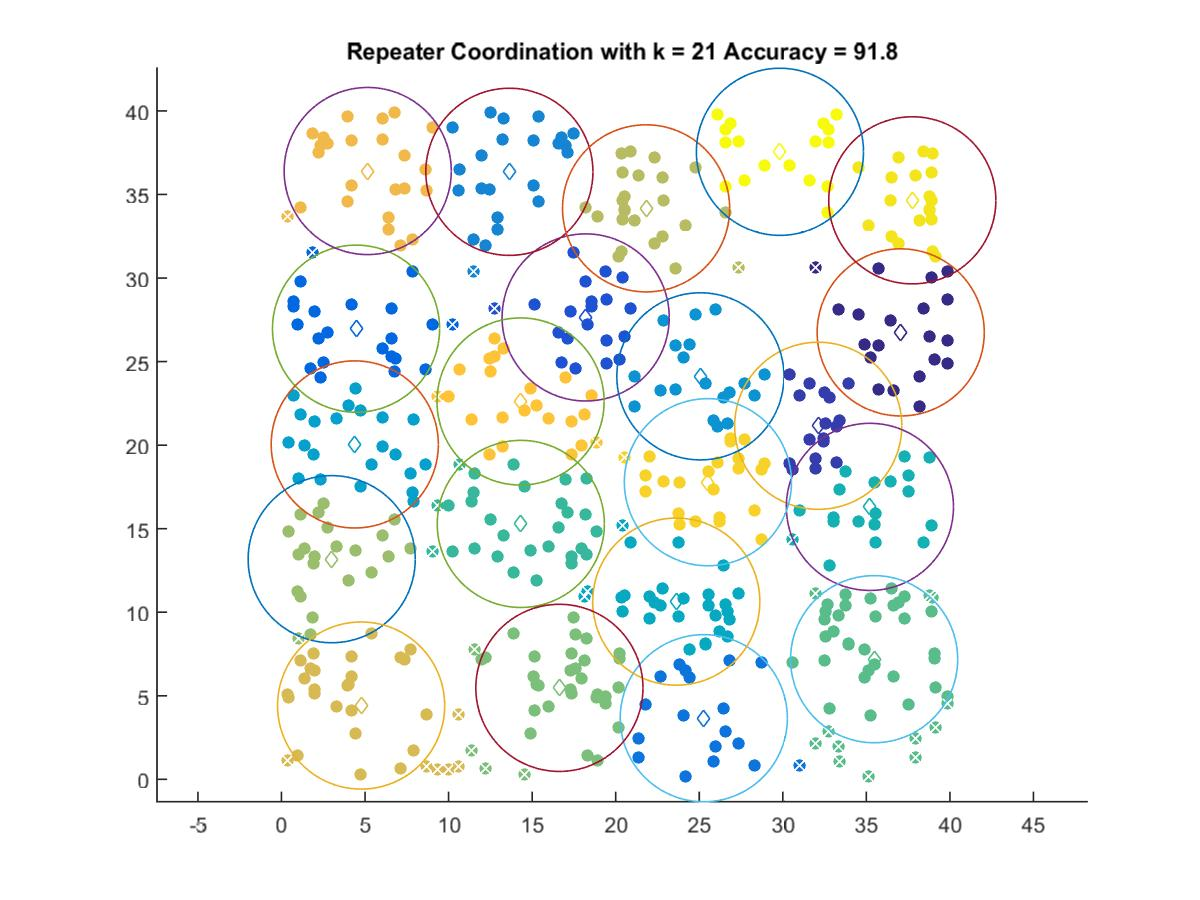

Data behind this chart, as committed beside it:
37.055, 26.746
32.12, 21.16
18.2, 27.64
4.463, 26.97
25.27, 3.66
13.64, 36.36
25.07, 24.12
4.386, 20.04
23.62, 10.64
35.21, 16.31
14.32, 15.29
35.47, 7.191
16.63, 5.474
3.005, 13.18
21.82, 34.17
4.765, 4.417
5.16, 36.4
14.31, 22.61
25.52, 17.78
37.75, 34.65
29.83, 37.55
